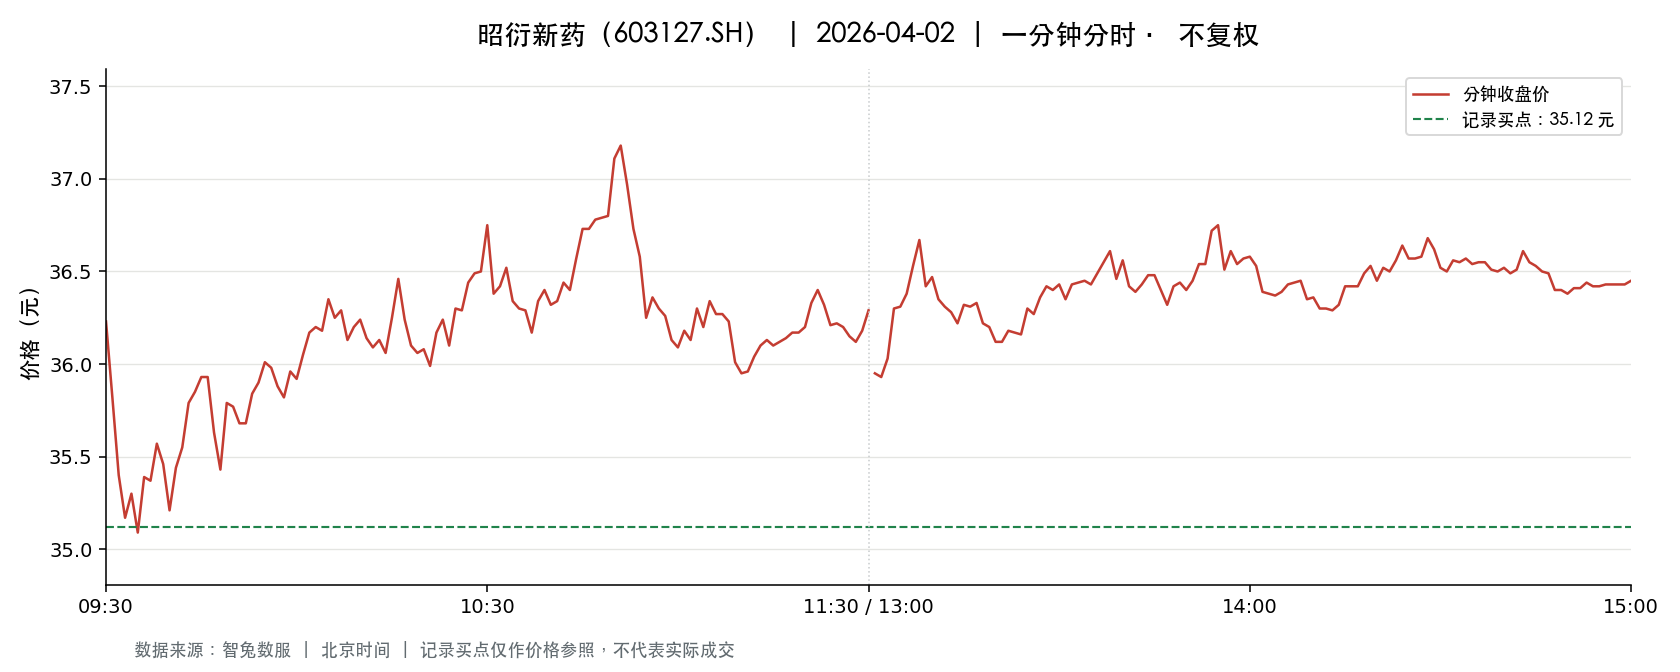

Values plotted in this chart, from the file beside it:
t, o, h, l, c, v, a, pc, sf
2026-04-02 09:30:00, 36.23, 36.23, 36.23, 36.23, 4597, 16654931, 36.96, 0.0
2026-04-02 09:31:00, 36.35, 36.38, 35.8, 35.82, 18331, 66231091, 36.23, 0.0
2026-04-02 09:32:00, 35.69, 35.69, 35.26, 35.4, 15699, 55713060, 35.82, 0.0
2026-04-02 09:33:00, 35.47, 35.6, 35.11, 35.17, 13898, 49207612, 35.4, 0.0
2026-04-02 09:34:00, 35.09, 35.47, 35.0, 35.3, 13498, 47535191, 35.17, 0.0
2026-04-02 09:35:00, 35.27, 35.27, 35.09, 35.09, 8708, 30642986, 35.3, 0.0
2026-04-02 09:36:00, 35.09, 35.39, 35.06, 35.39, 10812, 38104879, 35.09, 0.0
2026-04-02 09:37:00, 35.34, 35.37, 35.15, 35.37, 7101, 25055257, 35.39, 0.0
2026-04-02 09:38:00, 35.38, 35.63, 35.38, 35.57, 8404, 29861079, 35.37, 0.0
2026-04-02 09:39:00, 35.56, 35.57, 35.44, 35.46, 6815, 24195436, 35.57, 0.0
2026-04-02 09:40:00, 35.47, 35.47, 35.21, 35.21, 4925, 17414129, 35.46, 0.0
2026-04-02 09:41:00, 35.22, 35.46, 35.22, 35.44, 4946, 17502352, 35.21, 0.0
2026-04-02 09:42:00, 35.44, 35.55, 35.44, 35.55, 4037, 14325547, 35.44, 0.0
2026-04-02 09:43:00, 35.56, 35.79, 35.56, 35.79, 4472, 15940853, 35.55, 0.0
2026-04-02 09:44:00, 35.78, 35.85, 35.78, 35.85, 4636, 16601487, 35.79, 0.0
2026-04-02 09:45:00, 35.85, 35.93, 35.81, 35.93, 4308, 15443701, 35.85, 0.0
2026-04-02 09:46:00, 35.91, 36.1, 35.85, 35.93, 5755, 20697047, 35.93, 0.0
2026-04-02 09:47:00, 35.9, 35.9, 35.51, 35.63, 3626, 12933457, 35.93, 0.0
2026-04-02 09:48:00, 35.62, 35.62, 35.43, 35.43, 6222, 22061595, 35.63, 0.0
2026-04-02 09:49:00, 35.44, 35.79, 35.44, 35.79, 2802, 9996197, 35.43, 0.0
2026-04-02 09:50:00, 35.8, 35.81, 35.72, 35.77, 1770, 6329598, 35.79, 0.0
2026-04-02 09:51:00, 35.73, 35.75, 35.68, 35.68, 2559, 9141535, 35.77, 0.0
2026-04-02 09:52:00, 35.69, 35.69, 35.65, 35.68, 1565, 5581387, 35.68, 0.0
2026-04-02 09:53:00, 35.69, 35.85, 35.69, 35.84, 1728, 6180323, 35.68, 0.0
2026-04-02 09:54:00, 35.9, 36.0, 35.86, 35.9, 3686, 13246270, 35.84, 0.0
2026-04-02 09:55:00, 35.9, 36.01, 35.9, 36.01, 3230, 11613038, 35.9, 0.0
2026-04-02 09:56:00, 36.0, 36.0, 35.8, 35.98, 3565, 12805979, 36.01, 0.0
2026-04-02 09:57:00, 36.0, 36.01, 35.87, 35.88, 2431, 8738038, 35.98, 0.0
2026-04-02 09:58:00, 35.88, 35.88, 35.8, 35.82, 1710, 6128868, 35.88, 0.0
2026-04-02 09:59:00, 35.82, 35.96, 35.82, 35.96, 1677, 6018061, 35.82, 0.0
2026-04-02 10:00:00, 35.95, 35.95, 35.9, 35.92, 1917, 6887841, 35.96, 0.0
2026-04-02 10:01:00, 35.93, 36.06, 35.93, 36.05, 1690, 6077704, 35.92, 0.0
2026-04-02 10:02:00, 36.08, 36.22, 36.08, 36.17, 2763, 9994612, 36.05, 0.0
2026-04-02 10:03:00, 36.13, 36.24, 36.13, 36.2, 3458, 12516229, 36.17, 0.0
2026-04-02 10:04:00, 36.15, 36.19, 36.11, 36.18, 2578, 9321101, 36.2, 0.0
2026-04-02 10:05:00, 36.19, 36.39, 36.19, 36.35, 3547, 12873211, 36.18, 0.0
2026-04-02 10:06:00, 36.35, 36.4, 36.24, 36.25, 4993, 18127947, 36.35, 0.0
2026-04-02 10:07:00, 36.27, 36.36, 36.27, 36.29, 3315, 12043133, 36.25, 0.0
2026-04-02 10:08:00, 36.25, 36.25, 36.13, 36.13, 3238, 11729507, 36.29, 0.0
2026-04-02 10:09:00, 36.09, 36.3, 36.09, 36.2, 2519, 9123752, 36.13, 0.0
2026-04-02 10:10:00, 36.18, 36.24, 36.15, 36.24, 3314, 11994476, 36.2, 0.0
2026-04-02 10:11:00, 36.26, 36.26, 36.05, 36.14, 3091, 11169591, 36.24, 0.0
2026-04-02 10:12:00, 36.14, 36.14, 36.05, 36.09, 1745, 6296350, 36.14, 0.0
2026-04-02 10:13:00, 36.09, 36.15, 36.09, 36.13, 1302, 4703392, 36.09, 0.0
2026-04-02 10:14:00, 36.11, 36.13, 36.06, 36.06, 1329, 4795689, 36.13, 0.0
2026-04-02 10:15:00, 36.05, 36.25, 36.05, 36.25, 1308, 4728503, 36.06, 0.0
2026-04-02 10:16:00, 36.28, 36.46, 36.28, 36.46, 1942, 7061399, 36.25, 0.0
2026-04-02 10:17:00, 36.45, 36.5, 36.21, 36.24, 3282, 11937243, 36.46, 0.0
2026-04-02 10:18:00, 36.18, 36.23, 36.1, 36.1, 1776, 6422307, 36.24, 0.0
2026-04-02 10:19:00, 36.09, 36.15, 36.06, 36.06, 1166, 4210090, 36.1, 0.0
2026-04-02 10:20:00, 36.07, 36.11, 36.07, 36.08, 1564, 5643556, 36.06, 0.0
2026-04-02 10:21:00, 36.08, 36.08, 35.99, 35.99, 1804, 6498209, 36.08, 0.0
2026-04-02 10:22:00, 36.0, 36.17, 35.99, 36.17, 1712, 6168071, 35.99, 0.0
2026-04-02 10:23:00, 36.18, 36.29, 36.18, 36.24, 1629, 5904619, 36.17, 0.0
2026-04-02 10:24:00, 36.26, 36.26, 36.1, 36.1, 934.0, 3380449, 36.24, 0.0
2026-04-02 10:25:00, 36.15, 36.3, 36.15, 36.3, 1614, 5850299, 36.1, 0.0
2026-04-02 10:26:00, 36.28, 36.32, 36.26, 36.29, 2005, 7275717, 36.3, 0.0
2026-04-02 10:27:00, 36.29, 36.44, 36.28, 36.44, 1938, 7040164, 36.29, 0.0
2026-04-02 10:28:00, 36.45, 36.49, 36.38, 36.49, 2483, 9045647, 36.44, 0.0
2026-04-02 10:29:00, 36.49, 36.5, 36.41, 36.5, 2813, 10257372, 36.49, 0.0
... 181 more rows
